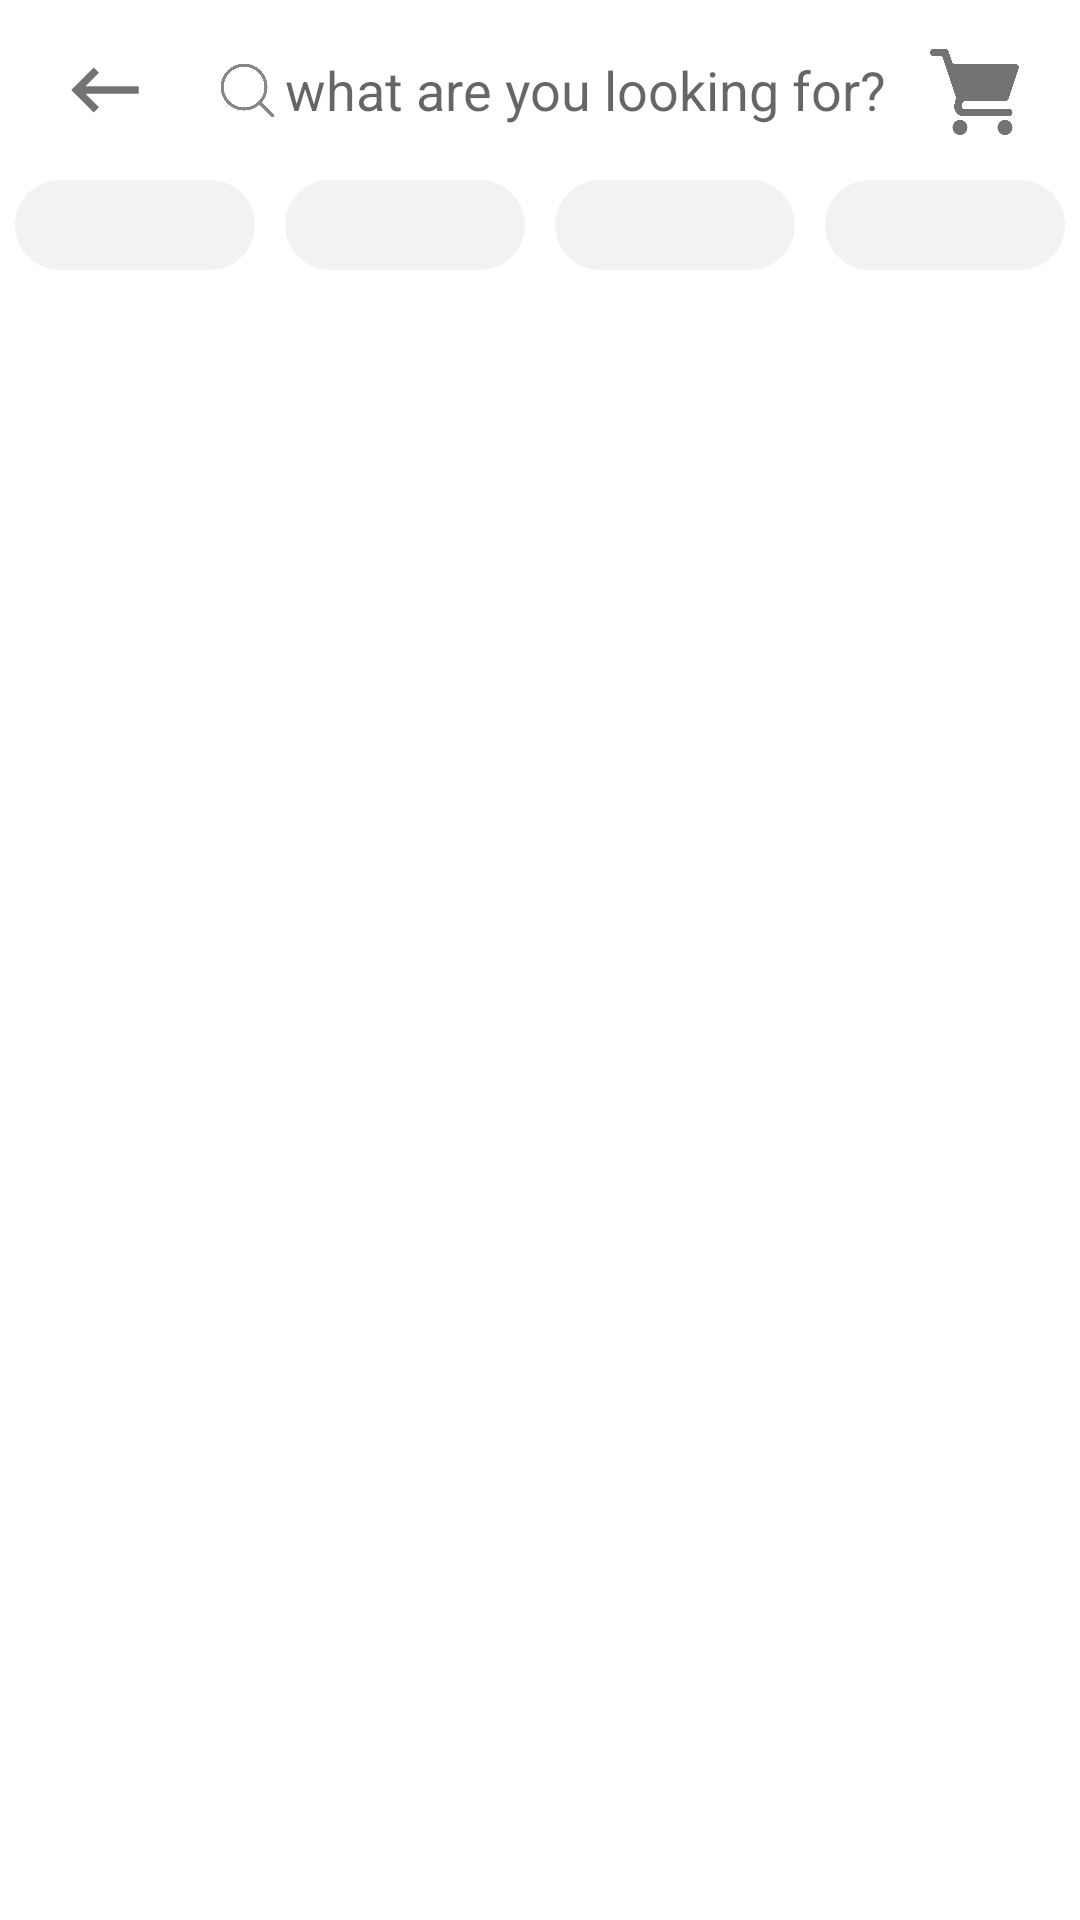

This screen was rendered from an Android layout file. Write that file and the resources it references.
<!-- AndroidManifest.xml: application theme Theme.Zoonni -->
<!-- res/layout/fragment_search.xml -->
<?xml version="1.0" encoding="utf-8"?>
<androidx.constraintlayout.widget.ConstraintLayout xmlns:android="http://schemas.android.com/apk/res/android"
    xmlns:tools="http://schemas.android.com/tools"
    android:layout_width="match_parent"
    android:layout_height="match_parent"
    xmlns:app="http://schemas.android.com/apk/res-auto"
    tools:context=".fragment.SearchFragment">

    <include
        android:id="@+id/include_tab"
        layout="@layout/search_app_bar_inner"/>

    <HorizontalScrollView
        android:id="@+id/horizontalScrollView"
        android:layout_width="wrap_content"
        android:layout_height="wrap_content"
        android:orientation="horizontal"
        android:scrollbars="none"
        app:layout_constraintEnd_toEndOf="parent"
        app:layout_constraintStart_toStartOf="parent"
        app:layout_constraintTop_toBottomOf="@id/include_tab">

        <LinearLayout
            android:layout_width="wrap_content"
            android:layout_height="wrap_content"
            android:gravity="center">

            <androidx.constraintlayout.widget.ConstraintLayout
                android:layout_width="wrap_content"
                android:layout_height="wrap_content"
                android:orientation="horizontal">

                <Spinner
                    android:id="@+id/categorySpinner"
                    android:layout_width="80dp"
                    android:layout_height="30dp"
                    android:background="@drawable/spinner_background"
                    app:layout_constraintStart_toStartOf="parent"
                    app:layout_constraintTop_toTopOf="parent" />

                <ImageView
                    android:layout_width="20dp"
                    android:layout_height="20dp"
                    android:layout_marginEnd="5sp"
                    android:src="@drawable/spinner_indecator"
                    app:layout_constraintBottom_toBottomOf="@id/categorySpinner"
                    app:layout_constraintEnd_toEndOf="@id/categorySpinner"
                    app:layout_constraintTop_toTopOf="@id/categorySpinner"
                    app:tint="@color/black" />

            </androidx.constraintlayout.widget.ConstraintLayout>

            <androidx.constraintlayout.widget.ConstraintLayout
                android:layout_width="wrap_content"
                android:layout_height="wrap_content"
                android:layout_marginStart="10sp"
                android:orientation="horizontal">

                <Spinner
                    android:id="@+id/subcategory"
                    android:layout_width="80dp"
                    android:layout_height="30dp"
                    android:background="@drawable/spinner_background"
                    app:layout_constraintStart_toStartOf="parent"
                    app:layout_constraintTop_toTopOf="parent" />

                <ImageView
                    android:layout_width="20dp"
                    android:layout_height="20dp"
                    android:layout_marginEnd="5sp"
                    android:src="@drawable/spinner_indecator"
                    app:layout_constraintBottom_toBottomOf="@id/subcategory"
                    app:layout_constraintEnd_toEndOf="@id/subcategory"
                    app:layout_constraintTop_toTopOf="@id/subcategory"
                    app:tint="@color/black" />

            </androidx.constraintlayout.widget.ConstraintLayout>

            <androidx.constraintlayout.widget.ConstraintLayout
                android:layout_width="wrap_content"
                android:layout_height="wrap_content"
                android:layout_marginStart="10sp"
                android:orientation="horizontal">

                <Spinner
                    android:id="@+id/price"
                    android:layout_width="80dp"
                    android:layout_height="30dp"
                    android:background="@drawable/spinner_background"
                    app:layout_constraintStart_toStartOf="parent"
                    app:layout_constraintTop_toTopOf="parent" />

                <ImageView
                    android:layout_width="20dp"
                    android:layout_height="20dp"
                    android:layout_marginEnd="5sp"
                    android:src="@drawable/spinner_indecator"
                    app:layout_constraintBottom_toBottomOf="@id/price"
                    app:layout_constraintEnd_toEndOf="@id/price"
                    app:layout_constraintTop_toTopOf="@id/price"
                    app:tint="@color/black" />

            </androidx.constraintlayout.widget.ConstraintLayout>

            <androidx.constraintlayout.widget.ConstraintLayout
                android:layout_width="wrap_content"
                android:layout_height="wrap_content"
                android:layout_marginStart="10sp"
                android:orientation="horizontal">

                <Spinner
                    android:id="@+id/brandSpinner"
                    android:layout_width="80dp"
                    android:layout_height="30dp"
                    android:background="@drawable/spinner_background"
                    app:layout_constraintStart_toStartOf="parent"
                    app:layout_constraintTop_toTopOf="parent" />

                <ImageView
                    android:layout_width="20dp"
                    android:layout_height="20dp"
                    android:layout_marginEnd="5sp"
                    android:src="@drawable/spinner_indecator"
                    app:layout_constraintBottom_toBottomOf="@id/brandSpinner"
                    app:layout_constraintEnd_toEndOf="@id/brandSpinner"
                    app:layout_constraintTop_toTopOf="@id/brandSpinner"
                    app:tint="@color/black" />

            </androidx.constraintlayout.widget.ConstraintLayout>
        </LinearLayout>
    </HorizontalScrollView>

    <androidx.recyclerview.widget.RecyclerView
        android:layout_width="wrap_content"
        android:layout_height="wrap_content"
        app:layout_constraintEnd_toEndOf="parent"
        app:layout_constraintStart_toStartOf="parent"
        app:layout_constraintTop_toBottomOf="@+id/horizontalScrollView"
        app:layoutManager="androidx.recyclerview.widget.GridLayoutManager"
        app:spanCount="3"
        tools:listitem="@layout/products_item"
        />

</androidx.constraintlayout.widget.ConstraintLayout>
<!-- res/layout/search_app_bar_inner.xml (included above) -->
<?xml version="1.0" encoding="utf-8"?>
<androidx.constraintlayout.widget.ConstraintLayout xmlns:android="http://schemas.android.com/apk/res/android"
    android:layout_width="match_parent"
    android:layout_height="60dp"
    xmlns:app="http://schemas.android.com/apk/res-auto">
    <ImageView
        android:id="@+id/menuItem"
        android:layout_width="30dp"
        android:layout_height="30dp"
        app:layout_constraintStart_toStartOf="parent"
        app:layout_constraintTop_toTopOf="parent"
        app:layout_constraintBottom_toBottomOf="parent"
        android:layout_marginStart="20dp"
        android:src="@drawable/backspace"
        app:tint="#FF737373"
        />
    <EditText
        android:id="@+id/searchEt"
        android:layout_width="0dp"
        android:layout_height="40dp"
        app:layout_constraintStart_toEndOf="@id/menuItem"
        app:layout_constraintEnd_toStartOf="@id/cartIcon"
        app:layout_constraintBottom_toBottomOf="parent"
        app:layout_constraintTop_toTopOf="parent"
        android:backgroundTint="#ebedf5"
        android:background="@drawable/custom_rectangel"
        android:layout_marginStart="10dp"
        android:layout_marginEnd="10dp"
        android:hint="what are you looking for?"
        android:gravity="center_vertical"
        android:paddingStart="35dp"
        />
    <ImageView
        android:layout_width="25dp"
        android:layout_height="25dp"
        android:src="@drawable/magnifying_glass"
        app:layout_constraintStart_toStartOf="@id/searchEt"
        app:layout_constraintTop_toTopOf="@id/searchEt"
        app:layout_constraintBottom_toBottomOf="@id/searchEt"
        app:tint="#878787"
        android:layout_marginStart="10dp"
        />

    <ImageView
        android:id="@+id/cartIcon"
        android:layout_width="30dp"
        android:layout_height="30dp"
        android:src="@drawable/grocery_store"
        app:layout_constraintEnd_toEndOf="parent"
        app:layout_constraintTop_toTopOf="parent"
        app:layout_constraintBottom_toBottomOf="parent"
        android:layout_marginEnd="20dp"
        />
</androidx.constraintlayout.widget.ConstraintLayout>
<!-- res/layout/products_item.xml (included above) -->
<?xml version="1.0" encoding="utf-8"?>
<androidx.constraintlayout.widget.ConstraintLayout xmlns:android="http://schemas.android.com/apk/res/android"
    android:layout_width="130dp"
    android:layout_height="wrap_content"
    xmlns:app="http://schemas.android.com/apk/res-auto"
    xmlns:andriod="http://schemas.android.com/tools">
    <ImageView
        android:id="@+id/product_image"
        android:layout_width="match_parent"
        android:layout_height="0dp"
        app:layout_constraintDimensionRatio="1:1"
        app:layout_constraintTop_toTopOf="parent"
        app:layout_constraintStart_toStartOf="parent"
        app:layout_constraintEnd_toEndOf="parent"
        android:layout_margin="10dp"
        android:src="@drawable/pizza"
        />
    <LinearLayout
        android:layout_width="match_parent"
        android:layout_height="wrap_content"
        android:orientation="vertical"
        app:layout_constraintTop_toBottomOf="@+id/product_image"
        app:layout_constraintStart_toStartOf="parent"
        app:layout_constraintEnd_toEndOf="parent"
        >
        <TextView
            android:layout_width="wrap_content"
            android:layout_height="wrap_content"
            android:text="Men's Pizza"
            android:textColor="@color/black"
            android:textSize="13sp"
            android:textStyle="bold"
            android:singleLine="true"
            android:layout_marginStart="10dp"
            android:layout_marginEnd="10dp"
            android:layout_gravity="center_horizontal"
            />
        <TextView
            android:layout_width="wrap_content"
            android:layout_height="wrap_content"
            android:text="10.00 JOD"
            android:textColor="@color/blownGreen"
            android:textSize="12sp"
            android:textStyle="bold"
            android:singleLine="true"
            android:layout_marginStart="10dp"
            android:layout_marginEnd="10dp"
            android:layout_gravity="center_horizontal"
            />
        <LinearLayout
            android:layout_marginTop="10dp"
            android:layout_gravity="center"
            android:layout_width="wrap_content"
            android:layout_height="wrap_content"
            android:orientation="horizontal"
            >
            <ImageView
                android:layout_width="25dp"
                android:layout_height="25dp"
                android:layout_marginStart="10dp"
                android:src="@drawable/hearttt"
                android:layout_gravity="center_vertical"
                />
            <TextView
                android:layout_width="wrap_content"
                android:layout_height="wrap_content"
                android:background="@drawable/custom_rectangel"
                andriod:text = "4.3"
                android:backgroundTint="@color/blownGreen"
                android:textColor="@color/white"
                android:padding="5dp"
                android:layout_marginStart="10dp"
                android:drawableStart="@drawable/baseline_star_24"
                />
        </LinearLayout>

    </LinearLayout>

</androidx.constraintlayout.widget.ConstraintLayout>
<!-- resources referenced by this layout -->
<resources>
  <color name="black">#FF000000</color>
  <color name="blownGreen">#38ae04</color>
  <color name="white">#FFFFFFFF</color>
  <!-- drawable backspace (drawable) -->
  <vector android:autoMirrored="true" android:height="24dp"
      android:tint="#B3B3B3" android:viewportHeight="24"
      android:viewportWidth="24" android:width="24dp" xmlns:android="http://schemas.android.com/apk/res/android">
      <path android:fillColor="@android:color/white" android:pathData="M21,11H6.83l3.58,-3.59L9,6l-6,6 6,6 1.41,-1.41L6.83,13H21z"/>
  </vector>
  <!-- drawable grocery_store: png bitmap (drawable, 11637 bytes) -->
  <!-- drawable hearttt: png bitmap (drawable, 43804 bytes) -->
  <!-- drawable magnifying_glass: png bitmap (drawable, 17709 bytes) -->
  <!-- drawable spinner_background (drawable) -->
  <shape xmlns:android="http://schemas.android.com/apk/res/android"
      android:shape="rectangle"
      >
      <corners
          android:radius="15dp"/>
      <solid
          android:color="#f2f2f2"
          />
  
  </shape>
  <style name="Theme.Zoonni" parent="Theme.MaterialComponents.DayNight.DarkActionBar">
          
          <item name="colorPrimary">@color/green</item>
          <item name="colorPrimaryVariant">@color/green</item>
          <item name="colorOnPrimary">@color/white</item>
          
          <item name="colorSecondary">@color/green</item>
          <item name="colorSecondaryVariant">@color/green</item>
          <item name="colorOnSecondary">@color/white</item>
  
          
          <item name="android:statusBarColor">?attr/colorPrimaryVariant</item>
          
          <item name="floatingActionButtonStyle">@style/FloatingActionButtonStyle</item>
      </style>
  <color name="green">#3bb77d</color>
  <style name="FloatingActionButtonStyle" parent="Widget.Design.FloatingActionButton">
          <item name="shapeAppearanceOverlay">@style/FabShapeStyle</item>
      </style>
  <style name="FabShapeStyle" parent="ShapeAppearance.MaterialComponents.SmallComponent">
          <item name="cornerFamily">cut</item>
          <item name="cornerSize">30%</item>
      </style>
</resources>
